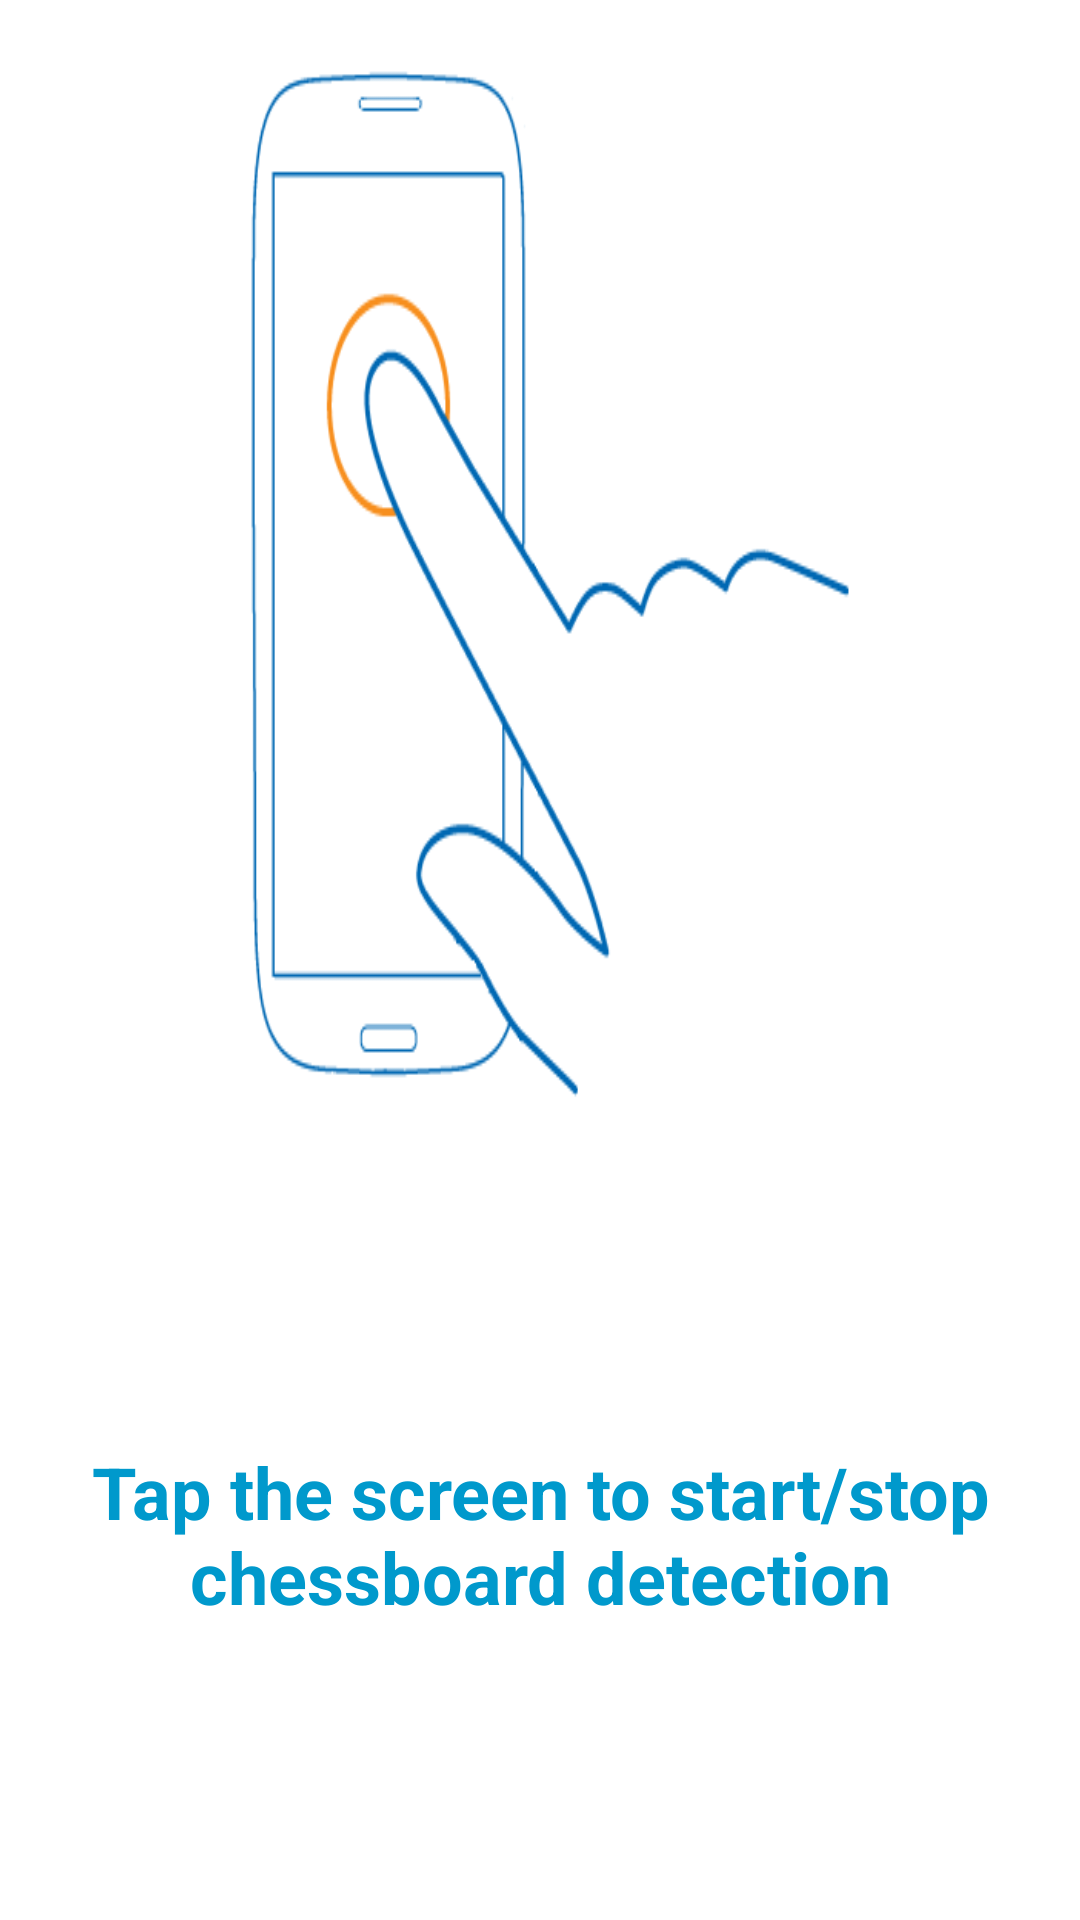

Reconstruct the res/layout file that produces this screen, plus the resources it refers to.
<!-- AndroidManifest.xml: application theme android:Theme.NoTitleBar.Fullscreen -->
<!-- res/layout/slide_layout_1.xml -->
<?xml version="1.0" encoding="utf-8"?>
<LinearLayout xmlns:android="http://schemas.android.com/apk/res/android"
    android:orientation="vertical" android:layout_width="match_parent"
    android:layout_height="match_parent"
    android:gravity="center"
    android:background="@android:color/white"
    >

    <ImageView
        android:id="@+id/slideImage"
        android:layout_width="220dp"
        android:layout_height="0dp"
        android:background="@drawable/tapping_screen_samsungs3"
        android:layout_weight="0.7"

        />

    <TextView
        android:id="@+id/slideDescription"
        android:layout_width="fill_parent"
        android:layout_height="wrap_content"
        android:padding="16dp"
        android:text="Tap the screen to start/stop chessboard detection"
        android:textSize="24sp"
        android:textStyle="bold"
        android:textColor="@android:color/holo_blue_dark"
        android:gravity="center"
        android:layout_weight="0.3"
        />

</LinearLayout>
<!-- resources referenced by this layout -->
<resources>
  <!-- drawable tapping_screen_samsungs3: png bitmap (drawable, 5145 bytes) -->
</resources>
